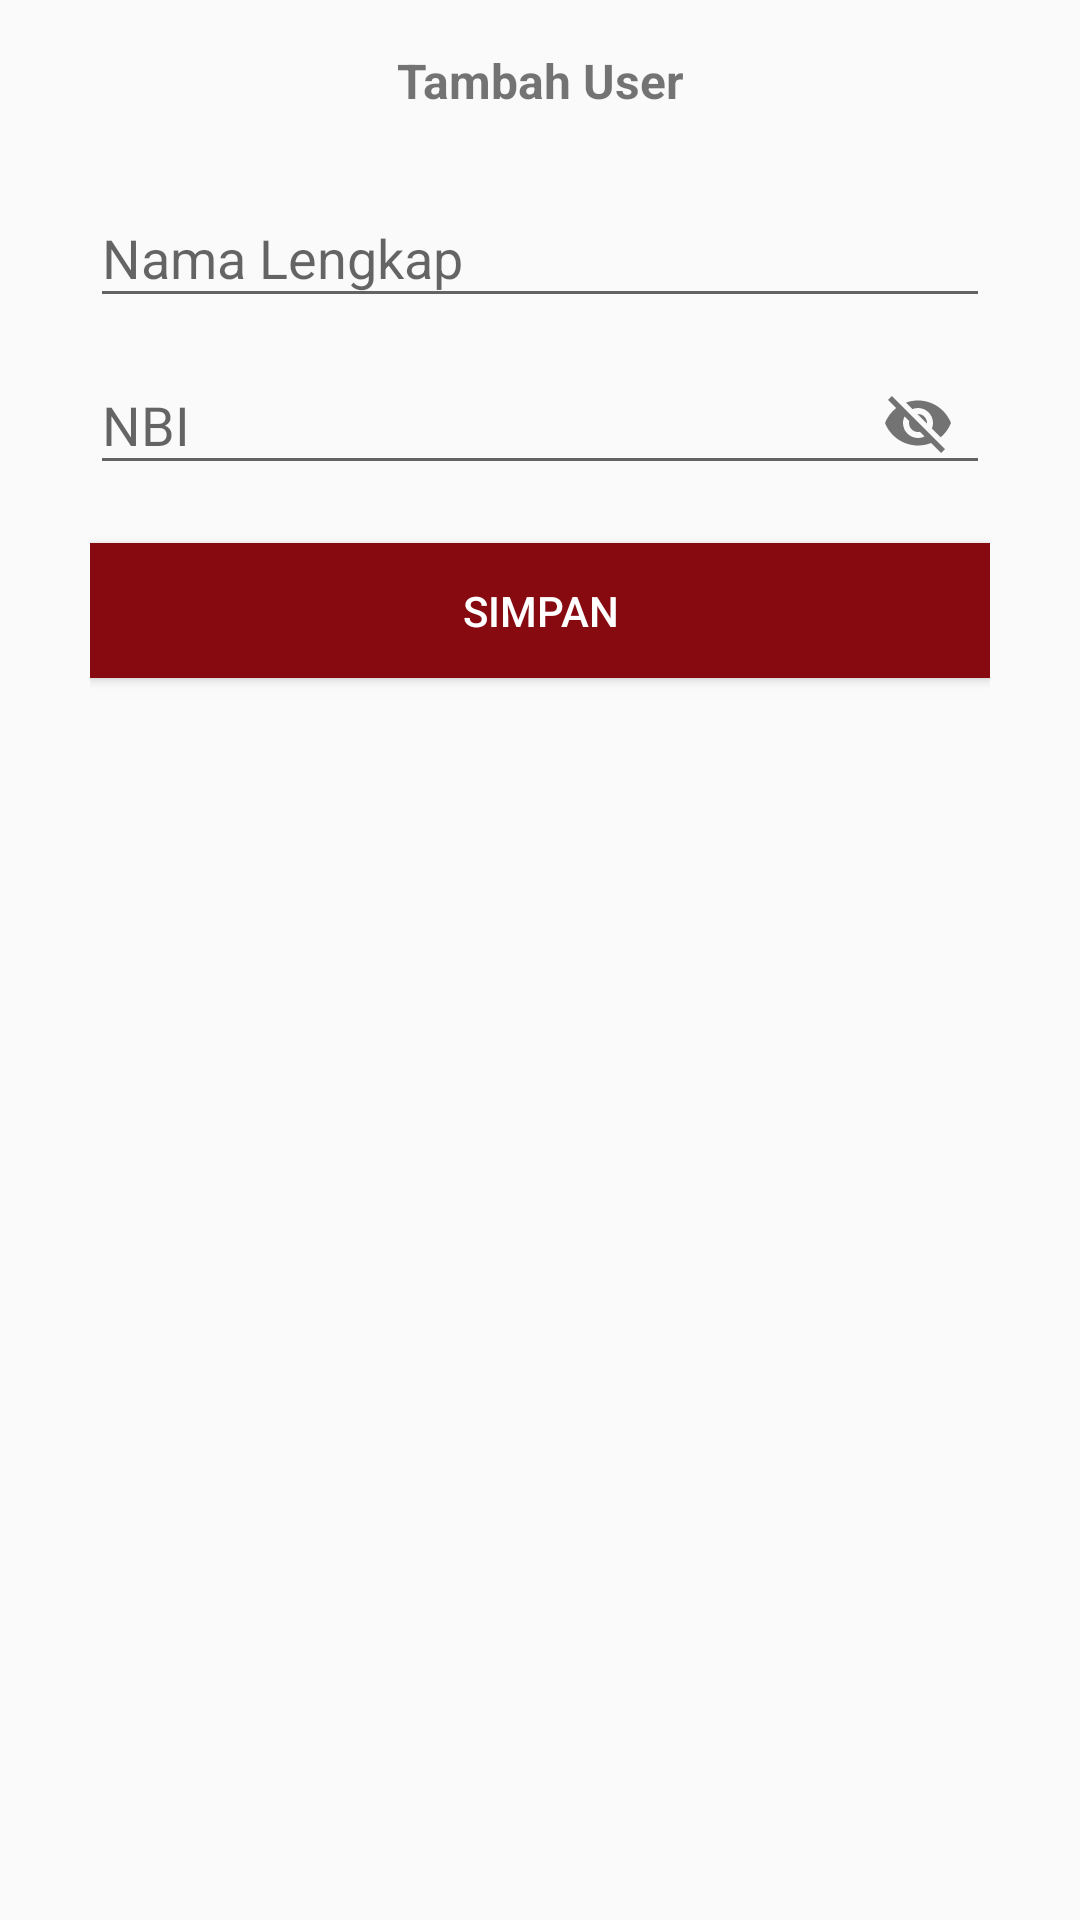

Write the Android layout XML for this screen, with the resource values it uses.
<!-- AndroidManifest.xml: application theme AppTheme -->
<!-- res/layout/popup_tambah_user.xml -->
<?xml version="1.0" encoding="utf-8"?>
<RelativeLayout
    xmlns:android="http://schemas.android.com/apk/res/android"
    xmlns:app="http://schemas.android.com/apk/res-auto"
    xmlns:tools="http://schemas.android.com/tools"
    android:layout_width="match_parent"
    android:layout_height="wrap_content">



    <ScrollView
        android:layout_marginTop="16dp"
        android:layout_width="match_parent"
        android:layout_height="wrap_content">

        <LinearLayout
            android:layout_width="match_parent"
            android:layout_height="match_parent"
            android:orientation="vertical"
            android:paddingLeft="30dp"
            android:paddingRight="30dp">

            <TextView
                android:id="@+id/judul"
                android:layout_width="match_parent"
                android:layout_height="wrap_content"
                android:text="Tambah User"
                android:layout_marginBottom="16dp"
                android:textSize="16sp"
                android:textStyle="bold"
                android:gravity="center"/>

            <com.google.android.material.textfield.TextInputLayout
                android:layout_width="match_parent"
                android:layout_height="wrap_content">
                <EditText
                    android:id="@+id/nama"
                    android:hint="Nama Lengkap"
                    android:inputType="text"
                    android:layout_width="match_parent"
                    android:layout_height="wrap_content" />
            </com.google.android.material.textfield.TextInputLayout>

            <com.google.android.material.textfield.TextInputLayout
                android:layout_width="match_parent"
                android:layout_height="wrap_content"
                app:passwordToggleEnabled="true">
                <EditText
                    android:id="@+id/nbi_user"
                    android:hint="NBI"
                    android:inputType="number"
                    android:layout_width="match_parent"
                    android:layout_height="wrap_content" />
            </com.google.android.material.textfield.TextInputLayout>


            <Button
                android:id="@+id/btnSimpan"
                android:textColor="@android:color/white"
                android:background="@color/colorPrimary"
                android:text="Simpan"
                android:layout_marginTop="16dp"
                android:layout_width="match_parent"
                android:layout_marginBottom="16dp"
                android:layout_height="45dp" />


        </LinearLayout>

    </ScrollView>

</RelativeLayout>
<!-- resources referenced by this layout -->
<resources>
  <color name="colorPrimary">#870a10</color>
  <style name="AppTheme" parent="Theme.AppCompat.Light.NoActionBar">
          
          <item name="colorPrimary">@color/colorPrimary</item>
          <item name="colorPrimaryDark">@color/colorPrimaryDark</item>
          <item name="colorAccent">@color/colorAccent</item>
      </style>
  <color name="colorPrimaryDark">#b51a22</color>
  <color name="colorAccent">#ebad11</color>
</resources>
